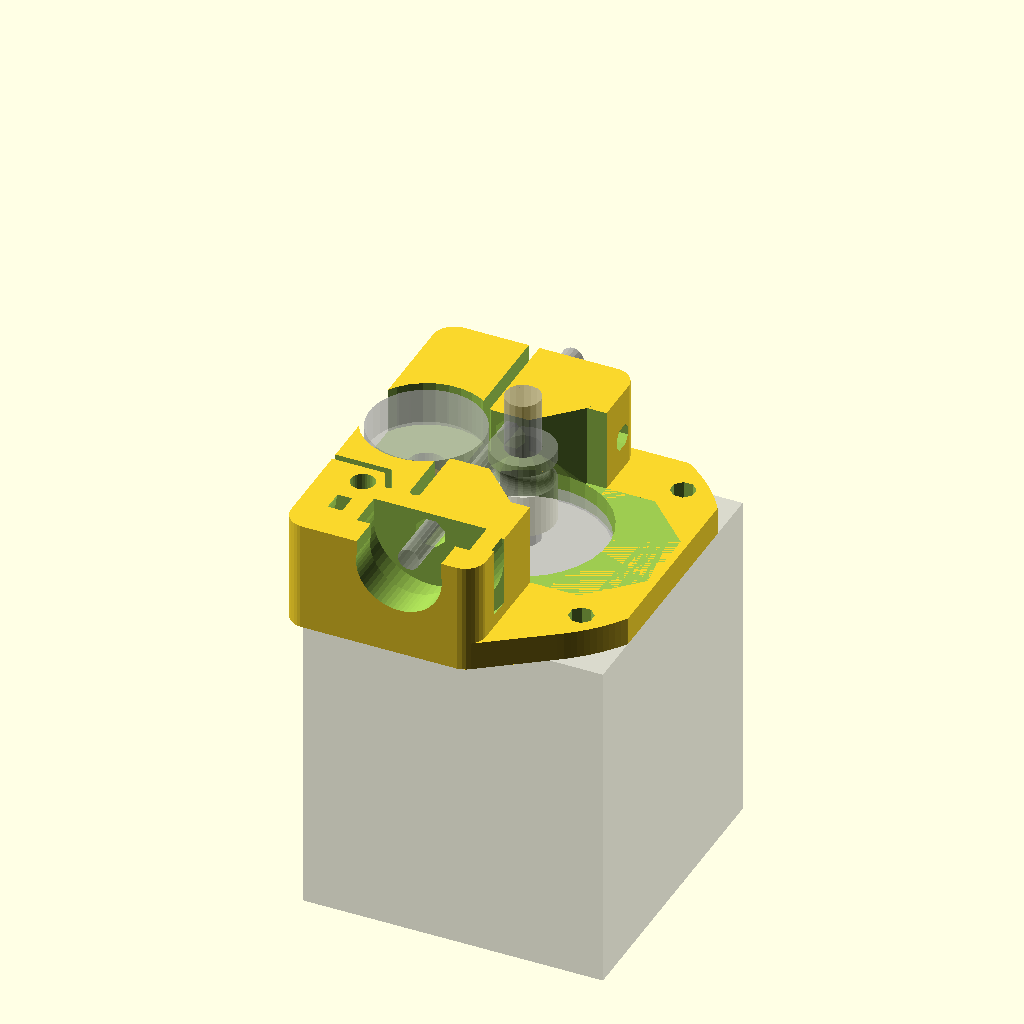
Cell 1: rendered with the file's own defaults.
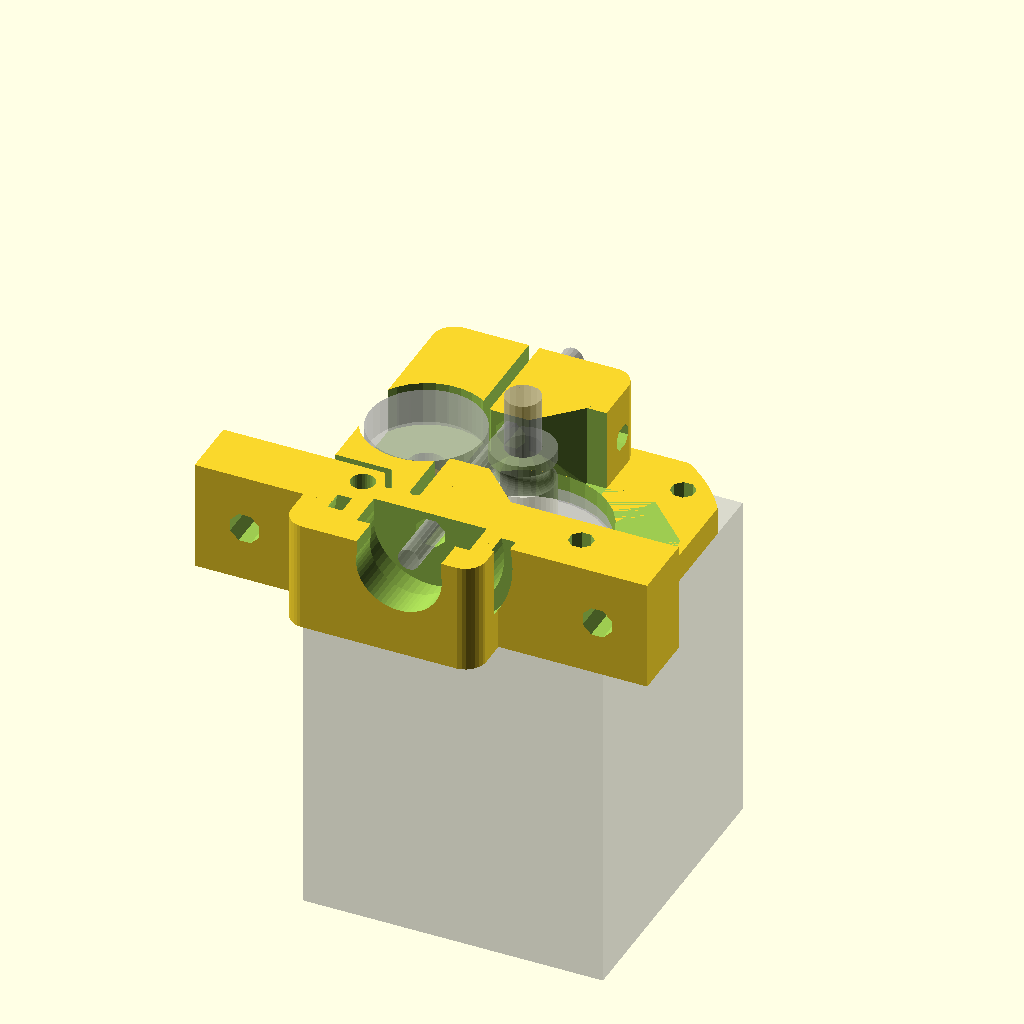
Cell 2: groove_mount_wings = true (everything else at default).
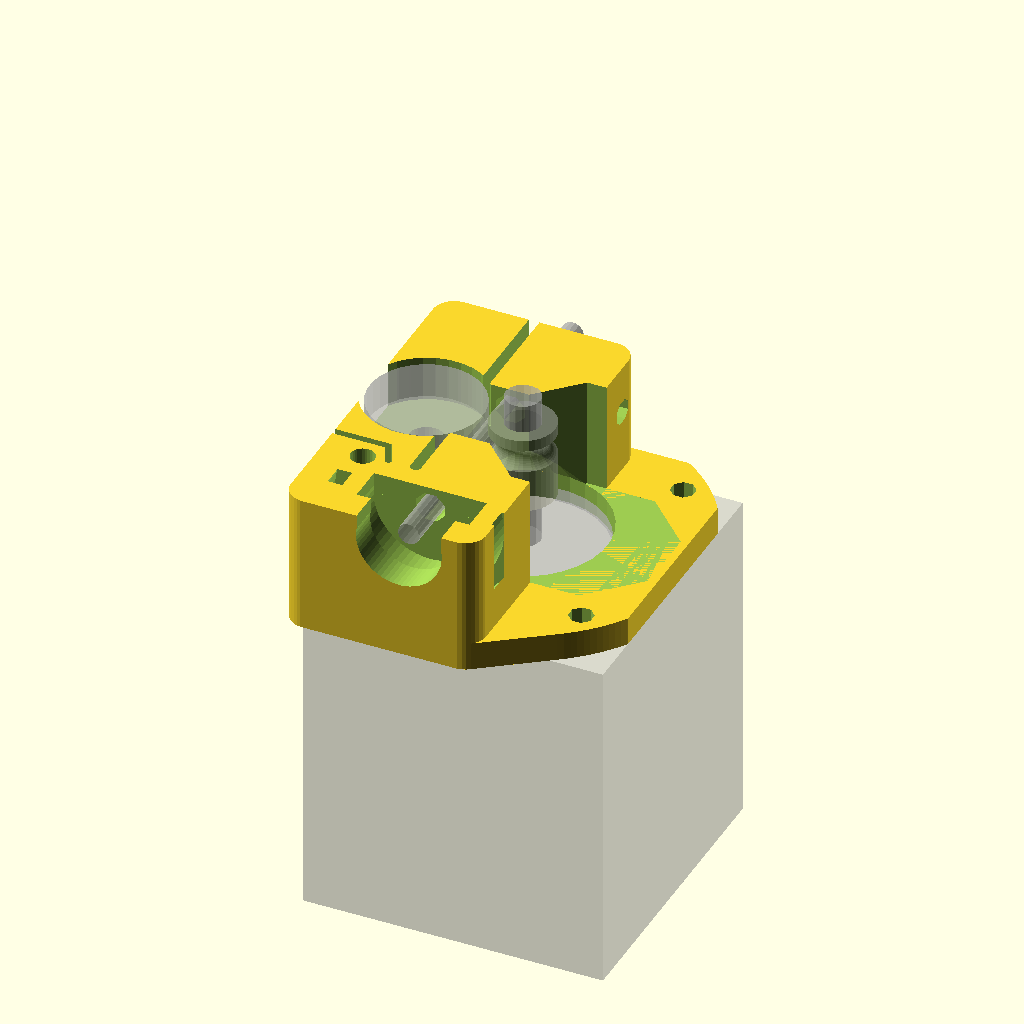
Cell 3: the same model with idler_shaft_support = 8.
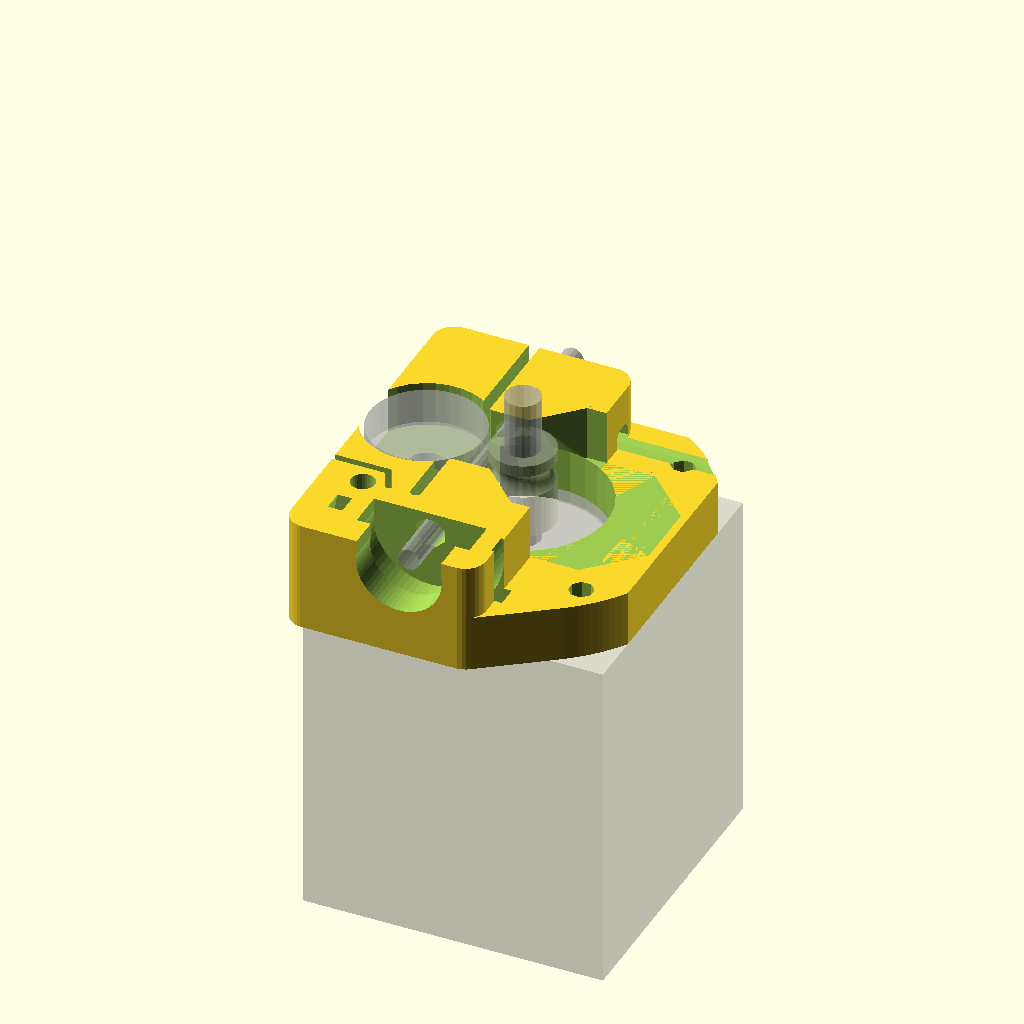
Cell 4: the same model with plate_thickness = 8.
One fixed orthographic camera (rotation 55°, 0°, 25°; colour scheme Cornfield) for every cell.
OpenSCAD source file direct-drive-only.scad:
include <util.scad>
include <config.scad>

idler_shaft_support   = 4;

filament_opening = filament_diam + 1;

plate_thickness = motor_shoulder_height;
plate_thickness = 4;
filament_pos_x  = (hobbed_effective_diam/2+filament_compressed_diam/2)*left;
filament_pos_y  = 0;
idler_nut_pos_z = motor_shoulder_height + extrusion_height + idler_nut_thickness/2;
idler_pos_x     = filament_pos_x - (filament_compressed_diam/2+idler_bearing_outer/2);
idler_pos_z     = idler_nut_pos_z + idler_nut_thickness/2 + idler_shaft_support + idler_bearing_height/2;
filament_pos_z  = idler_pos_z;

hinge_space_width = 1.5;
hinge_space_pos_x = filament_pos_x - filament_opening/2 - extrusion_width*2 - hinge_space_width/2;
hinge_pos_y       = - motor_hole_spacing/2;

hotend_pos_y      = -motor_hole_spacing/2-motor_screw_head_diam/2;

idler_screw_pos_y = motor_side/2-wall_thickness-m3_nut_diam/2;
idler_screw_pos_z = filament_pos_z - filament_opening/2 - extrusion_height - m3_diam/2;
idler_washer_thickness = 1;

echo("Idler screw length at least ", idler_shaft_support*2 + 1 + idler_bearing_height + 3);

groove_mount_wings = true;
groove_mount_wings = false;
groove_mount_wings_hole_spacing = 50;
groove_mount_wings_hole_diam    = 4.1;
groove_mount_wings_nut_diam     = 4.1;
groove_mount_wings_thickness    = 8;
groove_mount_wings_thickness    = (motor_side-motor_shoulder_diam)/2;

bowden_nut_diam      = 11;
bowden_nut_thickness = 5;
bowden_tubing_diam   = 6; // 0.25inch threaded diam

OUTPUT_NONE         = 0;
OUTPUT_GROOVE_MOUNT = 1;
OUTPUT_BOWDEN       = 2;
output              = OUTPUT_NONE;
output              = OUTPUT_BOWDEN;
output              = OUTPUT_GROOVE_MOUNT;

module direct_drive() {
  rounded_radius = motor_side/2 - motor_hole_spacing/2;
  block_height = idler_pos_z + idler_bearing_height/2 + idler_washer_thickness + idler_shaft_support;
  block_height = idler_pos_z + idler_bearing_height/2 + .5;
  block_height = filament_pos_z + filament_opening/2 + 1;

  hotend_rounded_corner_radius = 3;
  hotend_rounded_corner_pos_x  = filament_pos_x+hotend_diam/2;
  hotend_rounded_corner_pos_y  = hotend_pos_y-hotend_clamped_height+hotend_rounded_corner_radius+hotend_clearance;
  module body() {
    hull() {
      translate([0,0,plate_thickness/2]) {
        rounded_square(motor_side,motor_diam,plate_thickness);
      }
      if (!groove_mount_wings) {
        translate([hotend_rounded_corner_pos_x,hotend_rounded_corner_pos_y,plate_thickness/2]) {
          hole(hotend_rounded_corner_radius*2,plate_thickness,resolution);
        }
      }
    }

    // main block
    hull() {
      for(y=[motor_side/2-hotend_rounded_corner_radius,hotend_rounded_corner_pos_y]) {
        for (x=[(motor_side/2-hotend_rounded_corner_radius)*left,hotend_rounded_corner_pos_x]) {
          translate([x,y,block_height/2]) {
            hole(hotend_rounded_corner_radius*2,block_height,resolution);
          }
        }
      }
    }

    if (groove_mount_wings) {
      hull() {
        for(side=[left,right]) {
          // groove mount is flush with bottom of extruder, but motor is cantilevered
          //for(y=[hotend_rounded_corner_pos_y-hotend_rounded_corner_radius+groove_mount_thickness/2]) {
          // groove mount is flush with face of motor, so no overhang, but extruder extends into carriage hole
          for(y=[-motor_side/2+groove_mount_wings_thickness/2]) {
            translate([filament_pos_x+(groove_mount_wings_hole_spacing/2+groove_mount_wings_nut_diam)*side,y,block_height/2]) {
              cube([hotend_rounded_corner_radius*2,groove_mount_wings_thickness,block_height],center=true);
            }
          }
        }
      }
    }

    if (output == OUTPUT_BOWDEN) {
      translate([filament_pos_x,hotend_rounded_corner_pos_y-hotend_rounded_corner_radius/2,filament_pos_z]) {
        rotate([90,0,0]) {
          hole(bowden_tubing_diam+6,hotend_rounded_corner_radius,8);
        }
      }
    }
  }

  module holes() {
    tensioner_wiggle = .4;
    translate([0,idler_screw_pos_y,idler_screw_pos_z]) {
      for(side=[front,rear]) {
        // tensioner screw
        translate([0,tensioner_wiggle/2*side,0]) {
          rotate([0,90,0]) {
            hole(m3_diam,motor_side*2,8);
          }
        }
        // tensioner captive nut
        translate([-motor_side/2,tensioner_wiggle/2*side,0]) {
          rotate([0,90,0]) {
            hole(m3_nut_diam,10,6);
          }
        }
      }
    }

    if (groove_mount_wings) {
      for(side=[left,right]) {
        translate([filament_pos_x+groove_mount_wings_hole_spacing/2*side,-motor_side/2,block_height/2]) {
          rotate([90,0,0]) {
            hole(4.1,30,8);
          }
        }
      }
    }

    // motor mount holes
    for(side=[top,bottom]) {
      translate([motor_hole_spacing/2,motor_hole_spacing/2*side,0]) {
        hole(m3_diam_vertical,motor_len,8);
      }
    }
    translate([-motor_hole_spacing/2,-motor_hole_spacing/2,0]) {
      hole(m3_diam_vertical+.2,motor_len,resolution);
    }

    // motor shoulder + slack
    mount_shoulder_width = motor_shoulder_diam/2+abs(hinge_space_pos_x)+1;
    intersection() {
      hull() {
        hole(motor_shoulder_diam+0.5,plate_thickness*2+0.05,resolution);
        hole(2,(plate_thickness+motor_shoulder_diam/2+2)*2,resolution);
      }
      translate([motor_shoulder_diam/2-mount_shoulder_width/2+1,0,0]) {
        cube([mount_shoulder_width,motor_shoulder_diam+1,motor_len],center=true);
      }
    }

    // idler arm motor shoulder clearance
    intersection() {
      translate([-0.5,0,0]) {
        hull() {
          hole(motor_shoulder_diam+0.5,motor_shoulder_height*2,resolution);
          hole(2,(motor_shoulder_height+motor_shoulder_diam/2)*2,resolution);
        }
      }
      translate([hinge_space_pos_x-motor_side/2,0,0]) {
        cube([motor_side+0.05,motor_side+0.05,motor_len],center=true);
      }
    }

    // pulley clearance
    hole(hobbed_pulley_diam+2,motor_len,resolution);
    pulley_clearance = hobbed_pulley_diam+3;
    hull() {
      translate([hinge_space_pos_x,0,0]) {
        cube([1,pulley_clearance,motor_len],center=true);
      }

      translate([rounded_radius,0,0]) {
        cube([1,pulley_clearance,motor_len],center=true);
      }
    }
    // hobbed pulley access
    translate([motor_side*.2,0,plate_thickness+motor_len/2]) {
      hole(motor_shoulder_diam,motor_len,8);
    }

    // hinge space between idler and hobbed pulley
    hull() {
      translate([hinge_space_pos_x,hinge_pos_y+hinge_space_width/2,0]) {
        hole(hinge_space_width,motor_len,resolution);

        translate([0,motor_side,0]) {
          cube([hinge_space_width,1,motor_len],center=true);
        }
      }
    }

    // hinge space between idler and motor mount screw
    translate([hinge_space_pos_x-hinge_space_width/2-3,hinge_pos_y+0.5,0]) {
      hull() {
        hole(1,motor_len,resolution);

        translate([-(motor_screw_head_diam/2-m3_diam_vertical/2),motor_screw_head_diam/2,0]) {
          hole(1,motor_len,resolution);
        }
      }

      hull() {
        translate([-(motor_screw_head_diam/2-m3_diam_vertical/2),motor_screw_head_diam/2,0]) {
          hole(1,motor_len,resolution);

          translate([-motor_side,0,0]) {
            cube([hinge_space_width,1,motor_len],center=true);
          }
        }
      }
    }

    translate([idler_pos_x,0,0]) {
      // idler shaft
      hole(idler_bearing_inner,motor_len,resolution);

      // idler bearing
      translate([0,0,idler_pos_z]) {
        hole(idler_bearing_outer+1.5,idler_bearing_height+idler_washer_thickness*2,resolution);
      }

      // captive idler nut/bolt
      hull() {
        translate([0,0,idler_nut_pos_z]) {
          hole(idler_nut_diam,idler_nut_thickness,6);

          translate([0,0,-motor_len/2]) {
            hole(idler_nut_diam,idler_nut_thickness,6);
          }
        }
      }
    }

    bevel_dist = extrusion_height*3;
    translate([idler_pos_x,0,0]) {
      // created a bevel in case the first few layers are melted into a flange
      hull() {
        hole(idler_nut_diam,motor_shoulder_height,6);
        hole(idler_nut_diam+bevel_dist*2,0.05,36);
      }
    }

    // filament path
    translate([filament_pos_x,0,filament_pos_z]) {
      rotate([90,0,0]) {
        hole(filament_opening,70,8);
      }
    }

    // hotend void
    hotend_res = resolution*2;
    above_height = hotend_height_above_groove+hotend_clearance*2;
    if (output == OUTPUT_GROOVE_MOUNT) {
      translate([filament_pos_x,hotend_pos_y,filament_pos_z]) {
        rotate([-90,0,0]) {
          translate([0,0,-hotend_clamped_height]) {
            hole(hotend_groove_diam+hotend_clearance,hotend_clamped_height*2,hotend_res);
            translate([0,-hotend_diam/2,0]) {
              cube([hotend_groove_diam,hotend_diam,hotend_clamped_height*2],center=true);
            }
          }

          translate([0,0,-above_height/2+hotend_clearance]) {
            hole(hotend_diam+hotend_clearance,above_height,hotend_res);
            translate([0,-hotend_diam/2,0]) {
              cube([hotend_diam,hotend_diam,above_height],center=true);
            }

            // zip tie restraint
            zip_tie_hole(hotend_diam + hotend_rounded_corner_radius*2);
          }

          translate([0,0,-hotend_clamped_height-10+hotend_clearance]) {
            hole(hotend_diam+hotend_clearance,20,hotend_res);
            translate([0,-hotend_diam/2,0]) {
              cube([hotend_diam,hotend_diam,20],center=true);
            }
          }
        }
      }
    }

    if (output == OUTPUT_BOWDEN) {
      translate([filament_pos_x,hotend_rounded_corner_pos_y,filament_pos_z]) {
        rotate([90,0,0]) {
          hole(bowden_tubing_diam,hotend_rounded_corner_radius+bowden_nut_thickness,8);
        }

        translate([0,bowden_nut_thickness/2,0]) {
          rotate([90,0,0]) {
            hole(bowden_nut_diam,bowden_nut_thickness,6);
          }
        }
      }
    }
  }

  module bridges() {
    translate([hinge_space_pos_x-hinge_space_width/2-idler_nut_diam/2-1,0,idler_nut_pos_z+idler_nut_thickness/2+extrusion_height]) {
      cube([idler_nut_diam+2,idler_nut_diam+3,extrusion_height*2],center=true);
    }
  }

  % motor();
  % translate([0,0,filament_pos_z]) {
    rotate([0,180,0]) {
      hobbed_pulley();
    }
  }
  % translate([filament_pos_x,0,filament_pos_z]) {
    rotate([90,0,0]) {
      hole(filament_diam,50,16);
    }
  }
  % translate([idler_pos_x,0,idler_pos_z]) {
    hole(idler_bearing_outer,idler_bearing_height,32);
  }

  difference() {
    body();
    holes();
  }
  bridges();
}

direct_drive();
//assembly();
Parameter table extracted from the source (name, type, default, range or options):
idler_shaft_support: number, default 4
plate_thickness: number, default 4
filament_pos_y: number, default 0
hinge_space_width: number, default 1.5
idler_washer_thickness: number, default 1
groove_mount_wings: bool, default false
groove_mount_wings_hole_spacing: number, default 50
groove_mount_wings_hole_diam: number, default 4.1
groove_mount_wings_nut_diam: number, default 4.1
groove_mount_wings_thickness: number, default 8
bowden_nut_diam: number, default 11
bowden_nut_thickness: number, default 5
bowden_tubing_diam: number, default 6
OUTPUT_NONE: number, default 0
OUTPUT_GROOVE_MOUNT: number, default 1
OUTPUT_BOWDEN: number, default 2
